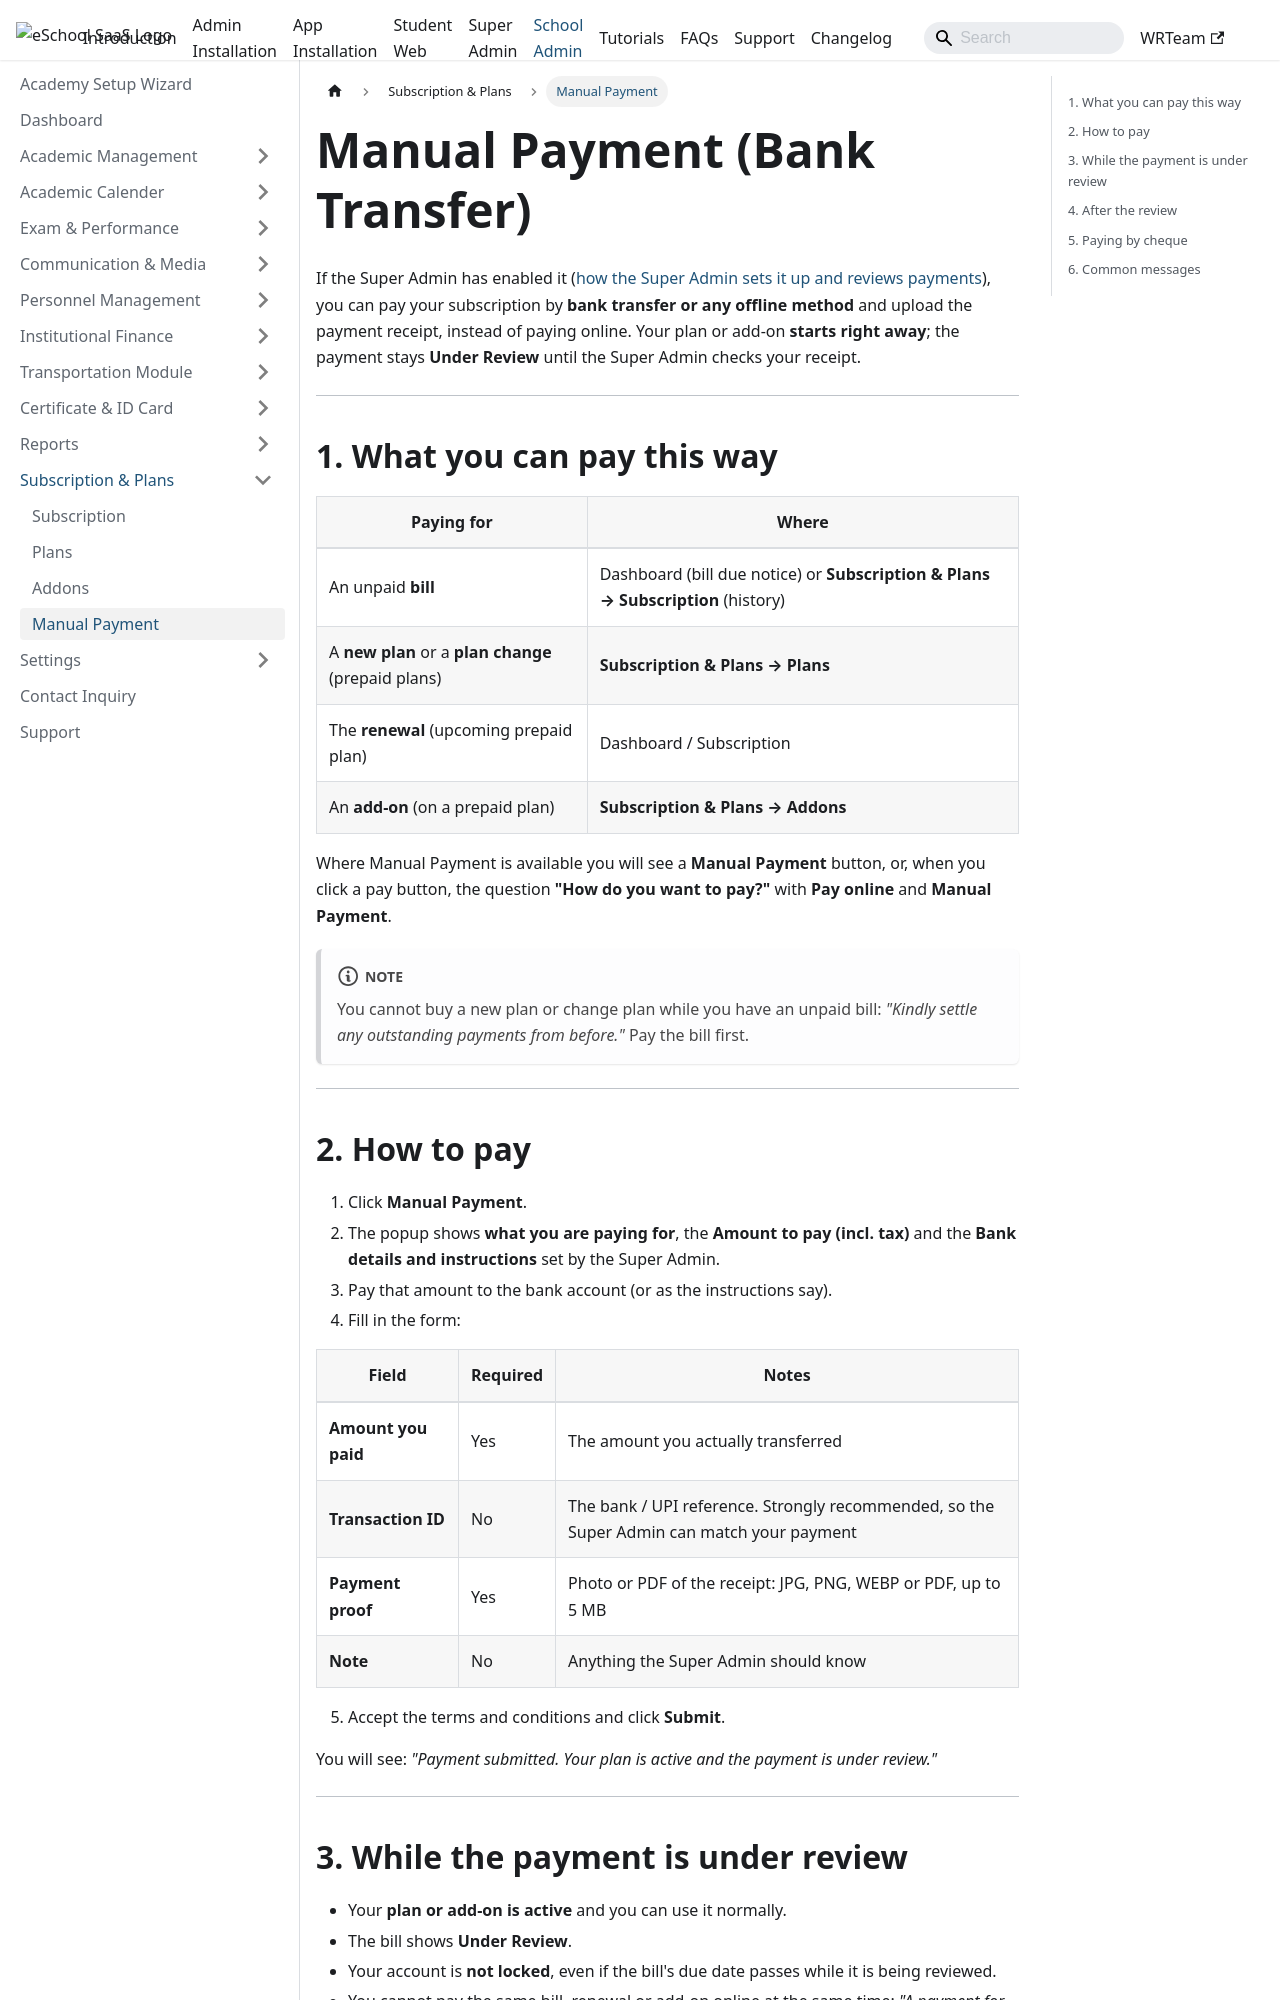

repository: WRTeam-in/eSchool-SaaS-Doc · page: schooladmin/subscription/manual-payment/index.html · generator: docusaurus

---
sidebar_position: 4
title: Manual Payment
---

# Manual Payment (Bank Transfer)

If the Super Admin has enabled it ([how the Super Admin sets it up and reviews payments](/superadmin/packages-subscription/manual-payments-cheques)), you can pay your subscription by **bank transfer or any offline method** and upload the payment receipt, instead of paying online. Your plan or add-on **starts right away**; the payment stays **Under Review** until the Super Admin checks your receipt.

---

## 1. What you can pay this way

| Paying for | Where |
|---|---|
| An unpaid **bill** | Dashboard (bill due notice) or **Subscription & Plans → Subscription** (history) |
| A **new plan** or a **plan change** (prepaid plans) | **Subscription & Plans → Plans** |
| The **renewal** (upcoming prepaid plan) | Dashboard / Subscription |
| An **add-on** (on a prepaid plan) | **Subscription & Plans → Addons** |

Where Manual Payment is available you will see a **Manual Payment** button, or, when you click a pay button, the question **"How do you want to pay?"** with **Pay online** and **Manual Payment**.

:::note
You cannot buy a new plan or change plan while you have an unpaid bill: *"Kindly settle any outstanding payments from before."* Pay the bill first.
:::

---

## 2. How to pay

1. Click **Manual Payment**.
2. The popup shows **what you are paying for**, the **Amount to pay (incl. tax)** and the **Bank details and instructions** set by the Super Admin.
3. Pay that amount to the bank account (or as the instructions say).
4. Fill in the form:

| Field | Required | Notes |
|---|---|---|
| **Amount you paid** | Yes | The amount you actually transferred |
| **Transaction ID** | No | The bank / UPI reference. Strongly recommended, so the Super Admin can match your payment |
| **Payment proof** | Yes | Photo or PDF of the receipt: JPG, PNG, WEBP or PDF, up to 5 MB |
| **Note** | No | Anything the Super Admin should know |

5. Accept the terms and conditions and click **Submit**.

You will see: *"Payment submitted. Your plan is active and the payment is under review."*

---
